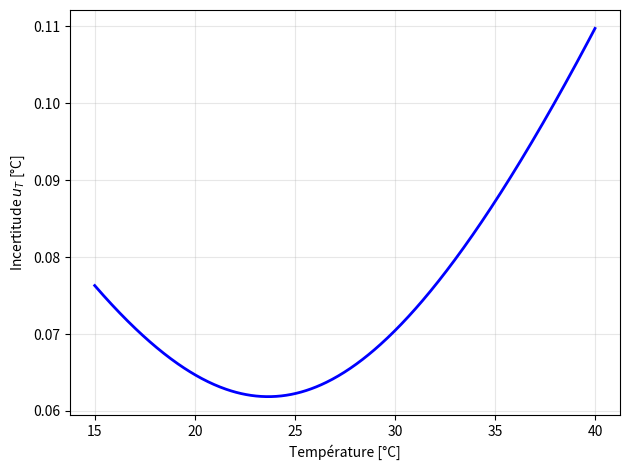

Here is the Python script that generated this plot:
import numpy as np
import matplotlib.pyplot as plt

# -------------------------------------------------------
# Paramètres du circuit
# -------------------------------------------------------
R_A  = 10.0    # kΩ
R_B  = 5.6     # kΩ
R_C  = 3.3     # kΩ
R_D  = 5.6     # kΩ
R_E  = 6.3     # kΩ
VDD  = 5.0     # V

# Incertitude multimètre (résolution 0.01 kΩ) -- toutes les résistances
u_R = 0.01     # kΩ

# -------------------------------------------------------
# Calibration NTC : deux points de mesure au multimètre
# -------------------------------------------------------
T1_C = 25.0;   R1 = 10.050   # kΩ  (aussi R0 et T0)
T2_C = 35.0;   R2 = 6.666    # kΩ
T0   = T1_C + 273.15          # K
R0   = R1                     # kΩ  (mesuré au multimètre)

# β calculé à partir des deux points
T1 = T1_C + 273.15
T2 = T2_C + 273.15
beta = np.log(R1 / R2) / (1/T1 - 1/T2)
print(f"β calibré = {beta:.4f} K")   # doit donner ~3782.74

# -------------------------------------------------------
# Propagation de l'incertitude sur β
#
#   β = ln(R1/R2) / (1/T1 - 1/T2)
#
#   ∂β/∂R1 =  1/(R1 * (1/T1 - 1/T2))
#   ∂β/∂R2 = -1/(R2 * (1/T1 - 1/T2))
#
# T1, T2 supposées exactes (thermomètre de référence)
# u_R1 = u_R2 = u_R (multimètre)
# -------------------------------------------------------
denom = 1/T1 - 1/T2
dbeta_dR1 =  1.0 / (R1 * denom)
dbeta_dR2 = -1.0 / (R2 * denom)
u_beta = np.sqrt((dbeta_dR1 * u_R)**2 + (dbeta_dR2 * u_R)**2)
print(f"u_β        = ±{u_beta:.4f} K")

# u_R0 = u_R (R0 mesuré au multimètre à T0)
u_R0 = u_R
print(f"u_R0       = ±{u_R0:.4f} kΩ")

# -------------------------------------------------------
# Fonctions NTC
# -------------------------------------------------------

def R_NTC(T_celsius):
    """R_TH en fonction de T (kΩ)"""
    T = T_celsius + 273.15
    return R0 * np.exp(beta * (1/T - 1/T0))

def T_from_R(R_TH):
    """T en fonction de R_TH (°C)"""
    return 1.0 / (1/T0 + np.log(R_TH / R0) / beta) - 273.15

# -------------------------------------------------------
# Fonctions du circuit
# -------------------------------------------------------

def V_ref():
    return VDD * R_B / (R_A + R_B)

def V_plus(R_TH):
    return VDD * R_D / (R_D + R_TH)

def gain():
    return (R_C + R_E) / R_C

def V_out(R_TH):
    return V_plus(R_TH) * gain() - V_ref() * (R_E / R_C)

# -------------------------------------------------------
# Dérivées partielles de V_out par rapport aux résistances
# -------------------------------------------------------

def dVout_dRD(R_TH):
    return gain() * VDD * R_TH / (R_D + R_TH)**2

def dVout_dRTH(R_TH):
    return -gain() * VDD * R_D / (R_D + R_TH)**2

def dVout_dRA():
    return -(R_E / R_C) * VDD * R_B / (R_A + R_B)**2

def dVout_dRB():
    return (R_E / R_C) * VDD * R_A / (R_A + R_B)**2

def dVout_dRC(R_TH):
    return (V_ref() - V_plus(R_TH)) * R_E / R_C**2

def dVout_dRE(R_TH):
    return (V_plus(R_TH) - V_ref()) / R_C

# -------------------------------------------------------
# Incertitude sur V_out (résistances circuit + R_TH)
# -------------------------------------------------------

def u_Vout(R_TH):
    terms = [
        (dVout_dRD(R_TH)  * u_R)**2,
        (dVout_dRTH(R_TH) * u_R)**2,
        (dVout_dRA()      * u_R)**2,
        (dVout_dRB()      * u_R)**2,
        (dVout_dRC(R_TH)  * u_R)**2,
        (dVout_dRE(R_TH)  * u_R)**2,
    ]
    return np.sqrt(sum(terms))

# -------------------------------------------------------
# Dérivées partielles de T par rapport à R_TH, β, R0
#
#   T = [ 1/T0 + ln(R_TH/R0)/β ]^{-1}
#
#   ∂T/∂R_TH = -T² / (β · R_TH)
#   ∂T/∂β    = -T² · ln(R_TH/R0) / β²    =  T² · (1/T - 1/T0) / β
#   ∂T/∂R0   =  T² / (β · R0)
# -------------------------------------------------------

def dT_dRTH(T_celsius):
    T = T_celsius + 273.15
    R_TH = R_NTC(T_celsius)
    return -T**2 / (beta * R_TH)

def dT_dbeta(T_celsius):
    T = T_celsius + 273.15
    R_TH = R_NTC(T_celsius)
    return T**2 * (1/T - 1/T0) / beta
    # équivalent : -T² * ln(R_TH/R0) / beta²

def dT_dR0(T_celsius):
    T = T_celsius + 273.15
    return T**2 / (beta * R0)

# -------------------------------------------------------
# Règle de la chaîne : ∂T/∂Vout = (∂T/∂R_TH) · (∂R_TH/∂Vout)
# -------------------------------------------------------

def dRTH_dVout(R_TH):
    return 1.0 / dVout_dRTH(R_TH)

def dT_dVout(T_celsius):
    R_TH = R_NTC(T_celsius)
    return dT_dRTH(T_celsius) * dRTH_dVout(R_TH)

# -------------------------------------------------------
# Incertitude totale sur T
#
#   u_T² = (∂T/∂Vout · u_Vout)²   ← circuit + R_TH(mesure)
#          + (∂T/∂β   · u_β)²      ← calibration β
#          + (∂T/∂R0  · u_R0)²     ← calibration R0
# -------------------------------------------------------

def u_T(T_celsius):
    R_TH = R_NTC(T_celsius)

    term_circuit = (dT_dVout(T_celsius) * u_Vout(R_TH))**2
    term_beta    = (dT_dbeta(T_celsius) * u_beta)**2
    term_R0      = (dT_dR0(T_celsius)  * u_R0)**2

    return np.sqrt(term_circuit + term_beta + term_R0)

def u_T_circuit_only(T_celsius):
    R_TH = R_NTC(T_celsius)
    return abs(dT_dVout(T_celsius)) * u_Vout(R_TH)

def u_T_beta_only(T_celsius):
    return abs(dT_dbeta(T_celsius)) * u_beta

def u_T_R0_only(T_celsius):
    return abs(dT_dR0(T_celsius)) * u_R0

# -------------------------------------------------------
# Affichage console
# -------------------------------------------------------

T_range = np.linspace(15, 40, 500)

T_ex = 25.0
R_ex = R_NTC(T_ex)
print()
print(f"=== Exemple à {T_ex}°C ===")
print(f"  R_TH              = {R_ex:.4f} kΩ")
print(f"  V_ref             = {V_ref():.4f} V")
print(f"  V+                = {V_plus(R_ex):.4f} V")
print(f"  u_Vout            = {u_Vout(R_ex)*1000:.4f} mV")
print(f"  dT/dVout          = {dT_dVout(T_ex):.4f} °C/V")
print(f"  Contribution circuit : ±{u_T_circuit_only(T_ex):.4f} °C")
print(f"  Contribution β       : ±{u_T_beta_only(T_ex):.4f} °C")
print(f"  Contribution R0      : ±{u_T_R0_only(T_ex):.4f} °C")
print(f"  u_T TOTAL         = ±{u_T(T_ex):.4f} °C")
print()

print(f"{'T [°C]':>8} {'u_circuit':>12} {'u_β':>10} {'u_R0':>10} {'u_T total':>12}")
print("-" * 58)
for T in [15, 20, 25, 30, 35, 40]:
    print(f"{T:>8.0f} {u_T_circuit_only(T):>12.4f} "
          f"{u_T_beta_only(T):>10.4f} "
          f"{u_T_R0_only(T):>10.4f} "
          f"{u_T(T):>12.4f}")

# -------------------------------------------------------
# Graphiques
# -------------------------------------------------------

plt.plot(figsize=(9, 9))

# -- Graphique 1 : u_T total vs T
plt.plot(T_range, u_T(T_range), 'b-', linewidth=2, label='$u_T$ total')
plt.xlabel('Température [°C]')
plt.ylabel('Incertitude $u_T$ [°C]')
plt.grid(True, alpha=0.3)


plt.tight_layout()
plt.savefig(R'C:\Users\sabri\OneDrive\Desktop\uni\design\simulateur-thermique\code arduino et fichiers kicad', dpi=150)
plt.show()
print("Graphique sauvegardé.")
